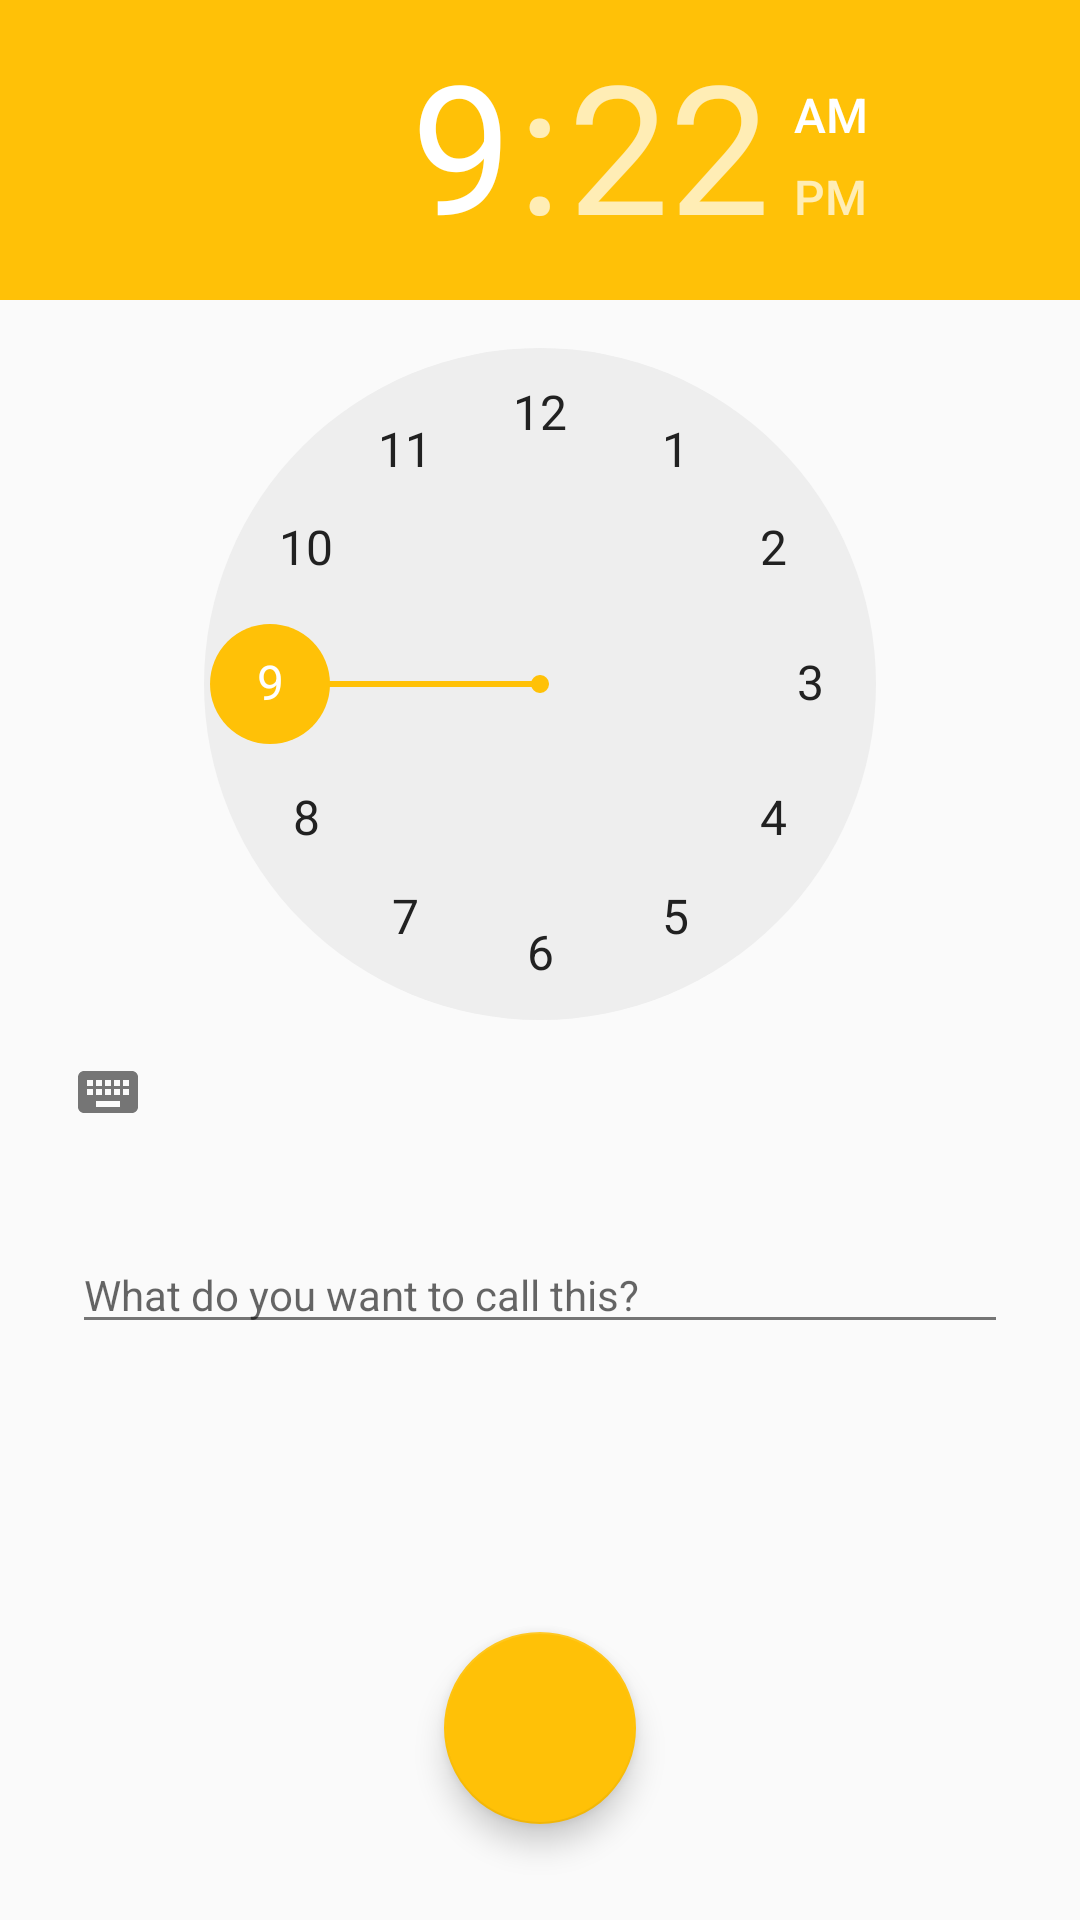

Here is an Android app screen rendered from its layout file. Give the layout XML and the strings, colors and styles it references.
<!-- AndroidManifest.xml: application theme BlueGrayAmberTheme -->
<!-- res/layout/activity_add_reminder.xml -->
<?xml version="1.0" encoding="utf-8"?>
<android.support.constraint.ConstraintLayout xmlns:android="http://schemas.android.com/apk/res/android"
    xmlns:app="http://schemas.android.com/apk/res-auto"
    xmlns:tools="http://schemas.android.com/tools"
    android:id="@+id/add_reminder_layout"
    android:layout_width="match_parent"
    android:layout_height="match_parent"
    tools:context="com.wynfa.remind.AddReminder">


    <TimePicker
        android:id="@+id/reminder_time_picker"
        android:layout_width="0dp"
        android:layout_height="wrap_content"
        app:layout_constraintBottom_toBottomOf="parent"
        app:layout_constraintHorizontal_bias="0.0"
        app:layout_constraintLeft_toLeftOf="parent"
        app:layout_constraintRight_toRightOf="parent"
        app:layout_constraintTop_toTopOf="parent"
        app:layout_constraintVertical_bias="0.0"
        tools:layout_constraintBottom_creator="1"
        tools:layout_constraintTop_creator="1" />

    <EditText
        android:id="@+id/reminder_label_picker"
        style="@android:style/Widget.DeviceDefault.EditText"
        android:layout_width="0dp"
        android:layout_height="wrap_content"
        android:layout_marginEnd="24dp"
        android:layout_marginLeft="16dp"
        android:layout_marginRight="16dp"
        android:layout_marginStart="24dp"
        android:layout_marginTop="24dp"
        android:ems="10"
        android:hint="@string/label_hint"
        android:inputType="text"
        android:maxLines="1"
        android:textAppearance="@style/TextAppearance.AppCompat.Caption"
        android:textSize="14sp"
        app:layout_constraintHorizontal_bias="0.0"
        app:layout_constraintLeft_toLeftOf="parent"
        app:layout_constraintRight_toRightOf="parent"
        app:layout_constraintTop_toBottomOf="@+id/reminder_time_picker" />

    <android.support.design.widget.FloatingActionButton
        android:id="@+id/added_button"
        android:layout_width="64dp"
        android:layout_height="64dp"
        android:layout_marginBottom="32dp"
        android:layout_marginEnd="32dp"
        android:layout_marginLeft="32dp"
        android:layout_marginRight="32dp"
        android:layout_marginStart="32dp"
        android:clickable="true"
        app:fabSize="mini"
        app:layout_constraintBottom_toBottomOf="parent"
        app:layout_constraintLeft_toLeftOf="parent"
        app:layout_constraintRight_toRightOf="parent"
        app:srcCompat="@drawable/ic_check_white_24px" />

</android.support.constraint.ConstraintLayout>
<!-- resources referenced by this layout -->
<resources>
  <string name="label_hint">What do you want to call this?</string>
  <style name="BlueGrayAmberTheme" parent="AppTheme">
          <item name="android:textColorPrimary">@color/primary_text_material_light</item>
          <item name="android:textColorSecondary">@color/secondary_text_material_light</item>
      </style>
  <style name="AppTheme" parent="Theme.AppCompat.Light.DarkActionBar">
          
          <item name="colorPrimary">@color/colorPrimary</item>
          <item name="colorPrimaryDark">@color/colorPrimaryDark</item>
          <item name="colorAccent">@color/colorAccent</item>
      </style>
  <color name="primary_text_material_light">#212121</color>
  <color name="secondary_text_material_light">#757575</color>
  <color name="colorPrimary">#607d8b</color>
  <color name="colorPrimaryDark">#455a64</color>
  <color name="colorAccent">#ffc107</color>
</resources>
